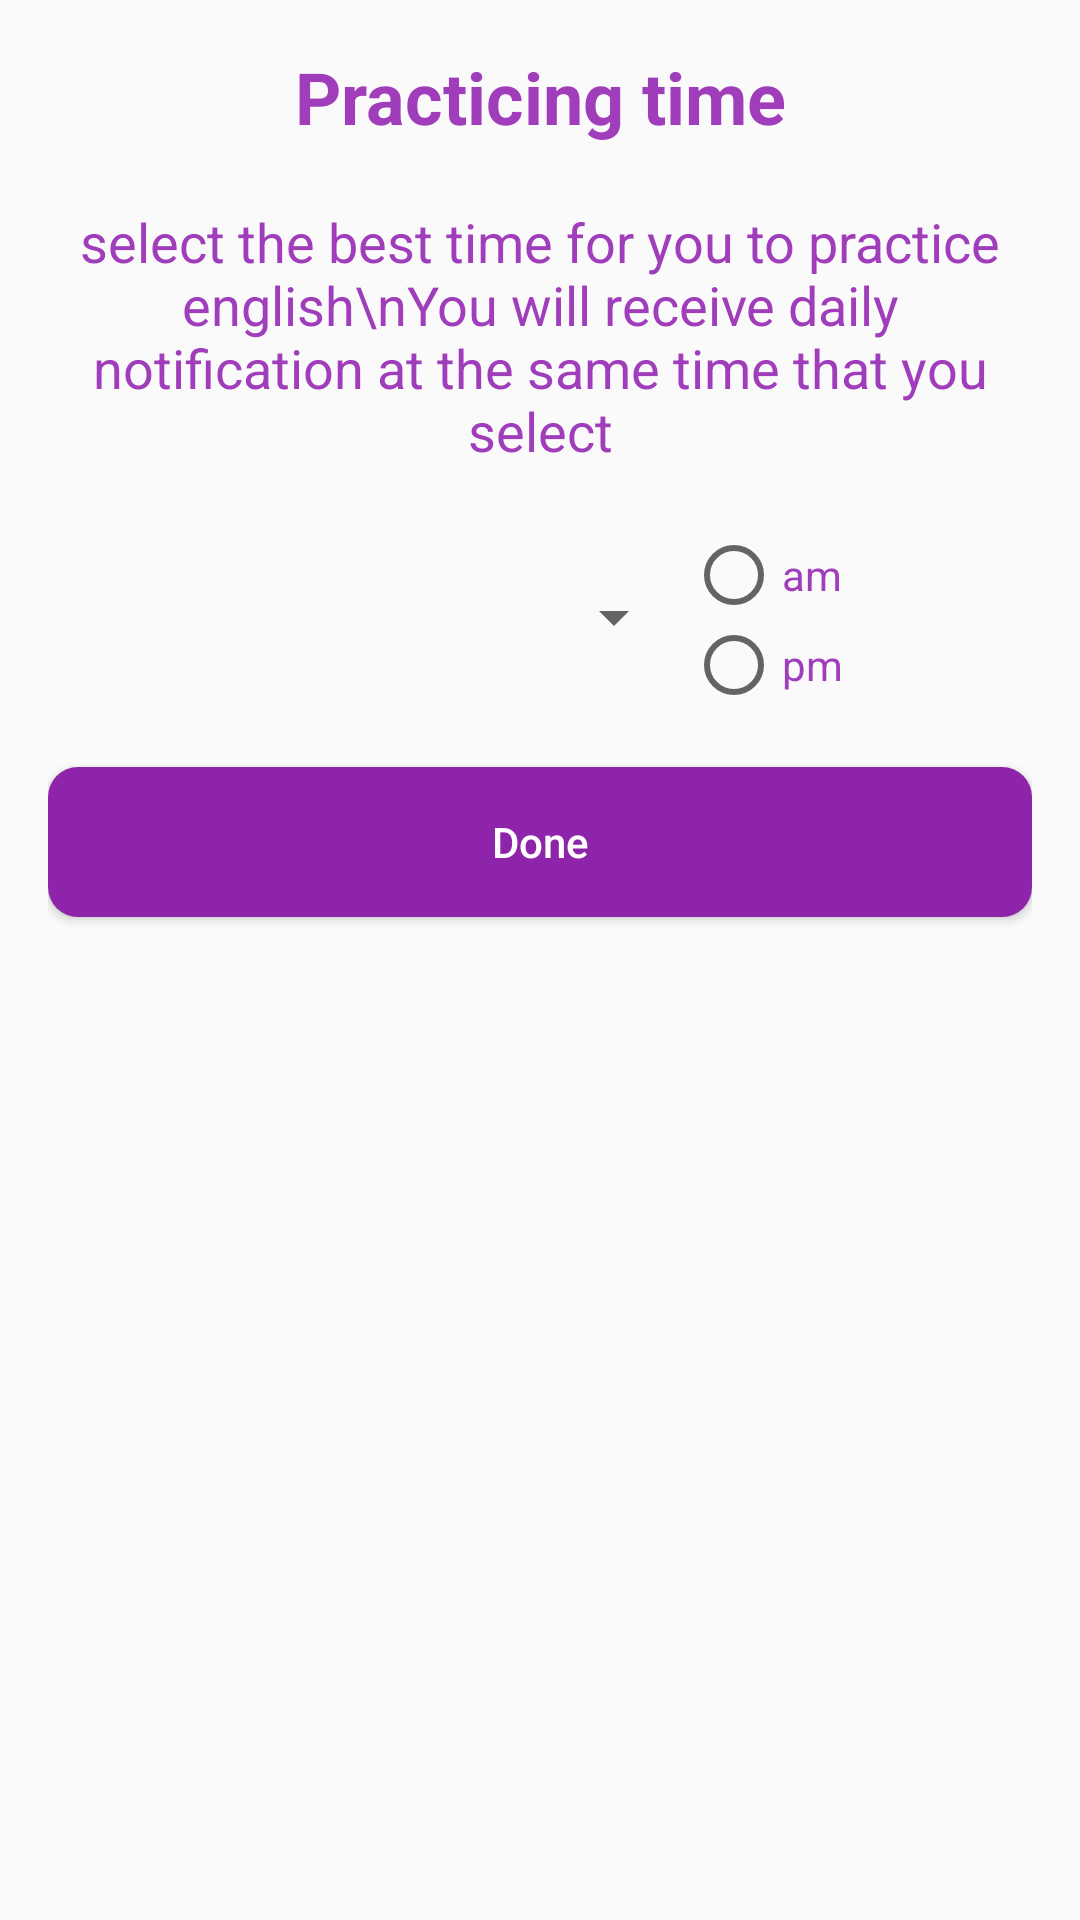

Produce the Android XML layout that renders to this screen, including the resource entries it uses.
<!-- AndroidManifest.xml: application theme AppTheme -->
<!-- res/layout/timenotification.xml -->
<?xml version="1.0" encoding="utf-8"?>
<LinearLayout
    xmlns:android="http://schemas.android.com/apk/res/android" android:layout_width="match_parent"
    android:layout_height="match_parent"
    android:padding="16dp"
    android:orientation="vertical"
    >
    <TextView
        android:layout_width="match_parent"
        android:layout_height="wrap_content"
        android:text="Practicing time"
        android:gravity="center"
        android:textSize="24sp"
        android:textColor="#A03DBA"
        android:textStyle="bold"
        />
    <TextView
        android:layout_width="match_parent"
        android:layout_height="wrap_content"
        android:text="select the best time for you to practice english\nYou will receive daily notification at the same time that you select"
        android:gravity="center"
        android:layout_marginTop="20dp"
        android:textSize="18sp"
        android:textColor="#A03DBA"
        />
    <LinearLayout
        android:layout_width="wrap_content"
        android:layout_height="wrap_content"
        android:layout_gravity="center_horizontal"
        android:layout_marginTop="20dp"
        android:orientation="horizontal"
        >
<Spinner
    android:id="@+id/spinner"
    android:layout_width="150dp"
    android:layout_height="60dp"
    android:textColor="#A03DBA"
    />
        <RadioGroup
            android:id="@+id/radio_group"
            android:layout_width="wrap_content"
            android:layout_height="60dp">
            <RadioButton
                android:id="@+id/am"
                android:layout_width="wrap_content"
                android:layout_height="wrap_content"
                android:text="am"
                android:textColor="#A03DBA"
                />
            <RadioButton
                android:id="@+id/pm"
                android:layout_width="wrap_content"
                android:layout_height="wrap_content"
                android:text="pm"
                android:textColor="#A03DBA"
                />

        </RadioGroup>
    </LinearLayout>
    <Button
        android:id="@+id/done_time"
        android:layout_width="match_parent"
        android:layout_height="50dp"
        android:text="Done"
        android:textAllCaps="false"
        android:background="@drawable/button_in_dialog"
        android:textColor="#FFFFFF"
        android:drawableLeft="@drawable/done"
        android:padding="10dp"
        android:drawablePadding="-20dp"
        android:layout_marginTop="20dp"
        ></Button>
</LinearLayout>
<!-- resources referenced by this layout -->
<resources>
  <!-- drawable button_in_dialog (drawable) -->
  <?xml version="1.0" encoding="utf-8"?>
  <shape xmlns:android="http://schemas.android.com/apk/res/android"
      android:shape="rectangle">
      <solid android:color="#8E24AA" />
      <corners android:radius="10dp" />
  </shape>
  <style name="AppTheme" parent="Theme.AppCompat.Light.DarkActionBar">
          
          <item name="colorPrimary">#8E24AA</item>
          <item name="colorPrimaryDark">#55026A</item>
          <item name="colorAccent">#E274FF</item>
          <item name="android:textColor">#A03DBA</item>
      </style>
</resources>
